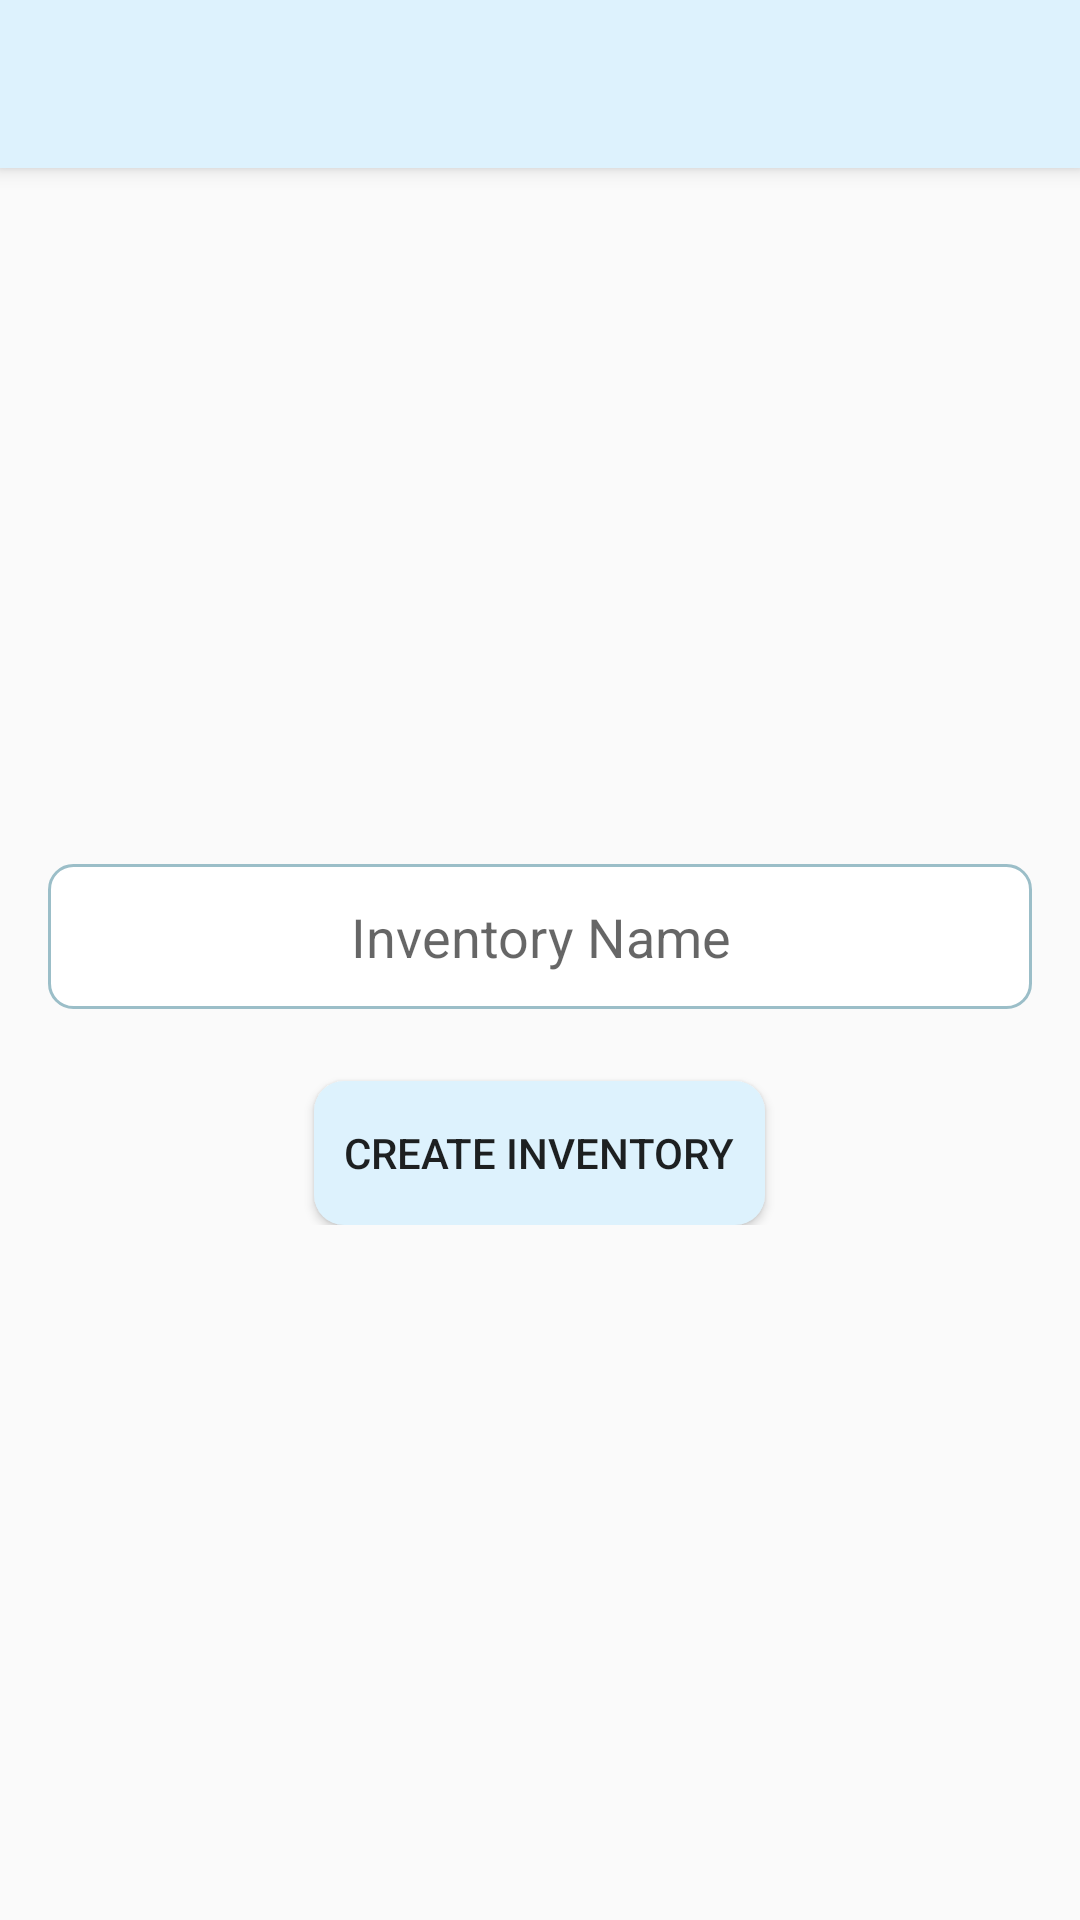

The Android layout XML behind this screen, and the referenced resources:
<!-- AndroidManifest.xml: application theme Theme.SimpleStock -->
<!-- res/layout/activity_create_inventory.xml -->
<?xml version="1.0" encoding="utf-8"?>
<androidx.constraintlayout.widget.ConstraintLayout xmlns:android="http://schemas.android.com/apk/res/android"
    xmlns:app="http://schemas.android.com/apk/res-auto"
    xmlns:tools="http://schemas.android.com/tools"
    android:layout_width="match_parent"
    android:layout_height="match_parent"
    tools:context=".CreateInventoryActivity">

    <include
        android:id="@+id/toolbar"
        layout="@layout/toolbar"/>

    <RelativeLayout
        android:layout_width="wrap_content"
        android:layout_height="wrap_content"
        android:padding="16dp"
        app:layout_constraintBottom_toBottomOf="parent"
        app:layout_constraintEnd_toEndOf="parent"
        app:layout_constraintStart_toStartOf="parent"
        app:layout_constraintTop_toBottomOf="@+id/toolbar">

        <EditText
            android:id="@+id/edittext_inventory_name"
            android:layout_width="match_parent"
            android:layout_height="wrap_content"
            android:layout_alignParentTop="true"
            android:gravity="center"
            android:hint="Inventory Name"
            android:background="@drawable/custom_edittext"
            android:maxLines="1" />


        <Button
            android:id="@+id/button_create_inventory"
            android:layout_width="wrap_content"
            android:layout_height="wrap_content"
            android:layout_below="@id/edittext_inventory_name"
            android:layout_centerInParent="true"
            android:background="@drawable/custom_button"
            android:layout_marginTop="24dp"
            android:text="Create Inventory" />

    </RelativeLayout>



</androidx.constraintlayout.widget.ConstraintLayout>
<!-- res/layout/toolbar.xml (included above) -->
<?xml version="1.0" encoding="utf-8"?>

<androidx.appcompat.widget.Toolbar xmlns:android="http://schemas.android.com/apk/res/android"
    android:layout_width="match_parent"
    android:layout_height="wrap_content"
    android:elevation="4dp"
    android:background="@color/white_blue">
</androidx.appcompat.widget.Toolbar>
<!-- resources referenced by this layout -->
<resources>
  <color name="white_blue">#DDF2FD</color>
  <!-- drawable custom_button (drawable) -->
  <?xml version="1.0" encoding="utf-8"?>
  
  <selector xmlns:android="http://schemas.android.com/apk/res/android">
      <item
          android:state_pressed="true"
          android:drawable="@drawable/button_pressed"/>
      <item
          android:drawable="@drawable/button_default"/>
  </selector>
  <!-- drawable custom_edittext (drawable) -->
  <?xml version="1.0" encoding="utf-8"?>
  
  <selector xmlns:android="http://schemas.android.com/apk/res/android">
      <item
          android:state_focused="true"
          android:drawable="@drawable/edittext_pressed"/>
      <item
          android:drawable="@drawable/edittext_default"/>
  </selector>
  <style name="Theme.SimpleStock" parent="Base.Theme.SimpleStock" />
  <!-- drawable button_pressed (drawable) -->
  <?xml version="1.0" encoding="utf-8"?>
  
  <shape xmlns:android="http://schemas.android.com/apk/res/android"
      android:shape="rectangle">
  
      <solid
          android:color="@color/light_blue"/>
  
      <padding
          android:top="2dp"
          android:bottom="2dp"
          android:left="10dp"
          android:right="10dp"/>
  
      <corners
          android:radius="10dp"/>
  
      <stroke
          android:width="1dp"
          android:color="@color/dark_blue"/>
  
  </shape>
  <!-- drawable button_default (drawable) -->
  <?xml version="1.0" encoding="utf-8"?>
  
  <shape xmlns:android="http://schemas.android.com/apk/res/android"
      android:shape="rectangle">
  
      <solid
          android:color="@color/white_blue"/>
  
      <padding
          android:top="2dp"
          android:bottom="2dp"
          android:left="10dp"
          android:right="10dp"/>
  
      <corners
          android:radius="10dp"/>
  
  </shape>
  <!-- drawable edittext_pressed (drawable) -->
  <?xml version="1.0" encoding="utf-8"?>
  
  <shape xmlns:android="http://schemas.android.com/apk/res/android"
      android:shape="rectangle">
  
      <solid
          android:color="@color/white"/>
  
      <padding
          android:top="12dp"
          android:bottom="12dp"
          android:left="4dp"
          android:right="4dp"/>
  
      <corners
          android:radius="8dp"/>
  
      <stroke
          android:width="2dp"
          android:color="@color/blue"/>
  
  </shape>
  <!-- drawable edittext_default (drawable) -->
  <?xml version="1.0" encoding="utf-8"?>
  
  <shape xmlns:android="http://schemas.android.com/apk/res/android"
      android:shape="rectangle">
  
      <solid
          android:color="@color/white"/>
  
      <padding
          android:top="12dp"
          android:bottom="12dp"
          android:left="4dp"
          android:right="4dp"/>
  
      <corners
          android:radius="8dp"/>
  
      <stroke
          android:width="1dp"
          android:color="@color/light_blue"/>
  
  </shape>
  <style name="Base.Theme.SimpleStock" parent="Theme.AppCompat.Light.NoActionBar">
          
          
      </style>
  <color name="light_blue">#9BBEC8</color>
  <color name="dark_blue">#164863</color>
  <color name="white">#FFFFFFFF</color>
  <color name="blue">#427D9D</color>
</resources>
